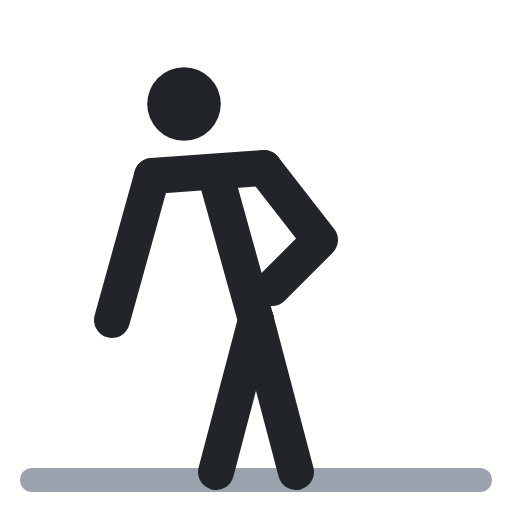
t = 0.00 s
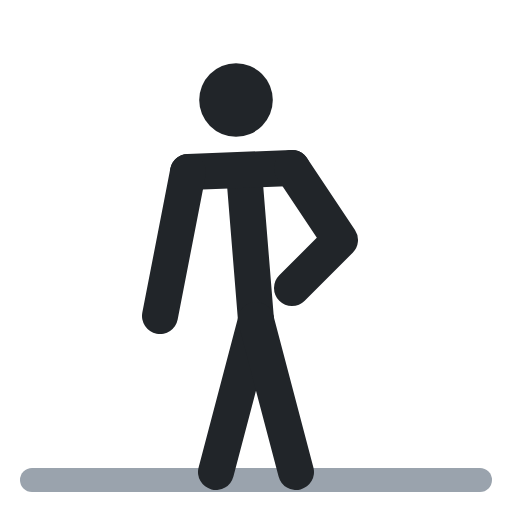
t = 0.40 s
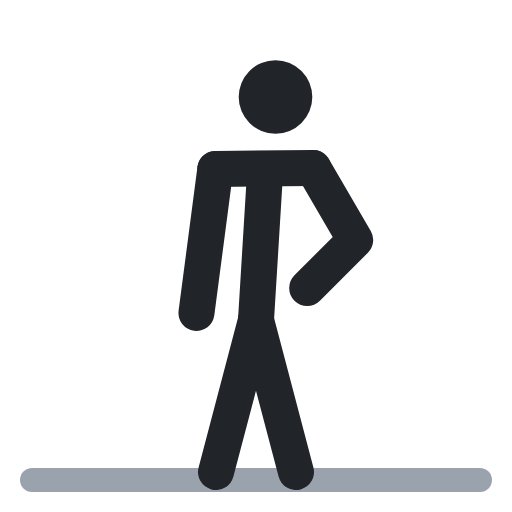
t = 0.60 s
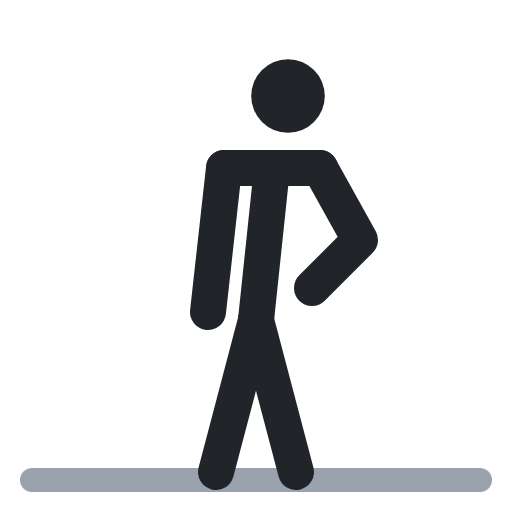
t = 1.00 s
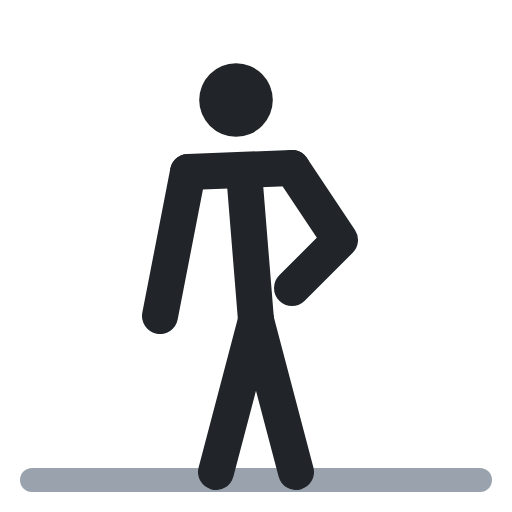
t = 1.40 s
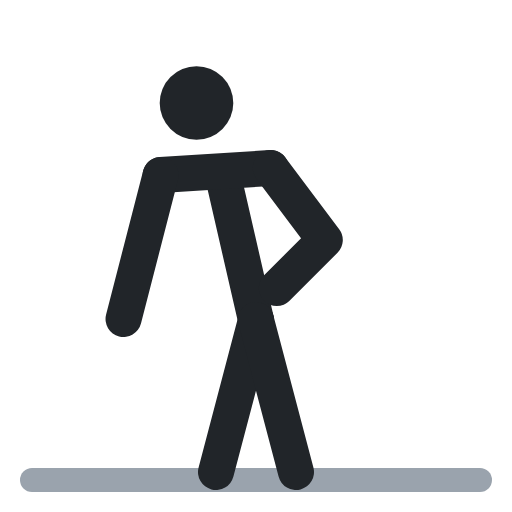
t = 1.60 s

The animated SVG that drew these frames (rendered in a browser with its animation timeline set to each time). Animation: 6 SMIL elements (animate=6); one cycle of 2.00 s, repeats indefinitely.

<svg xmlns="http://www.w3.org/2000/svg" viewBox="0 0 64 64" fill="none" stroke-linecap="round" stroke-linejoin="round"><polyline points="4,60 60,60" stroke="#9aa3ad" stroke-width="3"/><circle cx="23" cy="13" r="4.6" fill="#212529"><animate attributeName="cx" values="23;36;36;23;23" keyTimes="0;.4;.5;.9;1" calcMode="spline" keySplines=".45 0 .55 1;.45 0 .55 1;.45 0 .55 1;.45 0 .55 1" dur="2s" repeatCount="indefinite"/><animate attributeName="cy" values="13;12;12;13;13" keyTimes="0;.4;.5;.9;1" calcMode="spline" keySplines=".45 0 .55 1;.45 0 .55 1;.45 0 .55 1;.45 0 .55 1" dur="2s" repeatCount="indefinite"/></circle><polyline points="32,40 27,22" stroke="#212529" stroke-width="4.5"><animate attributeName="points" values="32,40 27,22;32,40 34,21;32,40 34,21;32,40 27,22;32,40 27,22" keyTimes="0;.4;.5;.9;1" calcMode="spline" keySplines=".45 0 .55 1;.45 0 .55 1;.45 0 .55 1;.45 0 .55 1" dur="2s" repeatCount="indefinite"/></polyline><polyline points="19,22 33,21" stroke="#212529" stroke-width="4.5"><animate attributeName="points" values="19,22 33,21;28,21 40,21;28,21 40,21;19,22 33,21;19,22 33,21" keyTimes="0;.4;.5;.9;1" calcMode="spline" keySplines=".45 0 .55 1;.45 0 .55 1;.45 0 .55 1;.45 0 .55 1" dur="2s" repeatCount="indefinite"/></polyline><polyline points="32,40 27,59" stroke="#212529" stroke-width="4.5"/><polyline points="32,40 37,59" stroke="#212529" stroke-width="4.5"/><polyline points="19,22 14,40" stroke="#212529" stroke-width="4.5"><animate attributeName="points" values="19,22 14,40;28,21 26,39;28,21 26,39;19,22 14,40;19,22 14,40" keyTimes="0;.4;.5;.9;1" calcMode="spline" keySplines=".45 0 .55 1;.45 0 .55 1;.45 0 .55 1;.45 0 .55 1" dur="2s" repeatCount="indefinite"/></polyline><polyline points="33,21 40,30 34,36" stroke="#212529" stroke-width="4.5"><animate attributeName="points" values="33,21 40,30 34,36;40,21 45,30 39,36;40,21 45,30 39,36;33,21 40,30 34,36;33,21 40,30 34,36" keyTimes="0;.4;.5;.9;1" calcMode="spline" keySplines=".45 0 .55 1;.45 0 .55 1;.45 0 .55 1;.45 0 .55 1" dur="2s" repeatCount="indefinite"/></polyline></svg>
